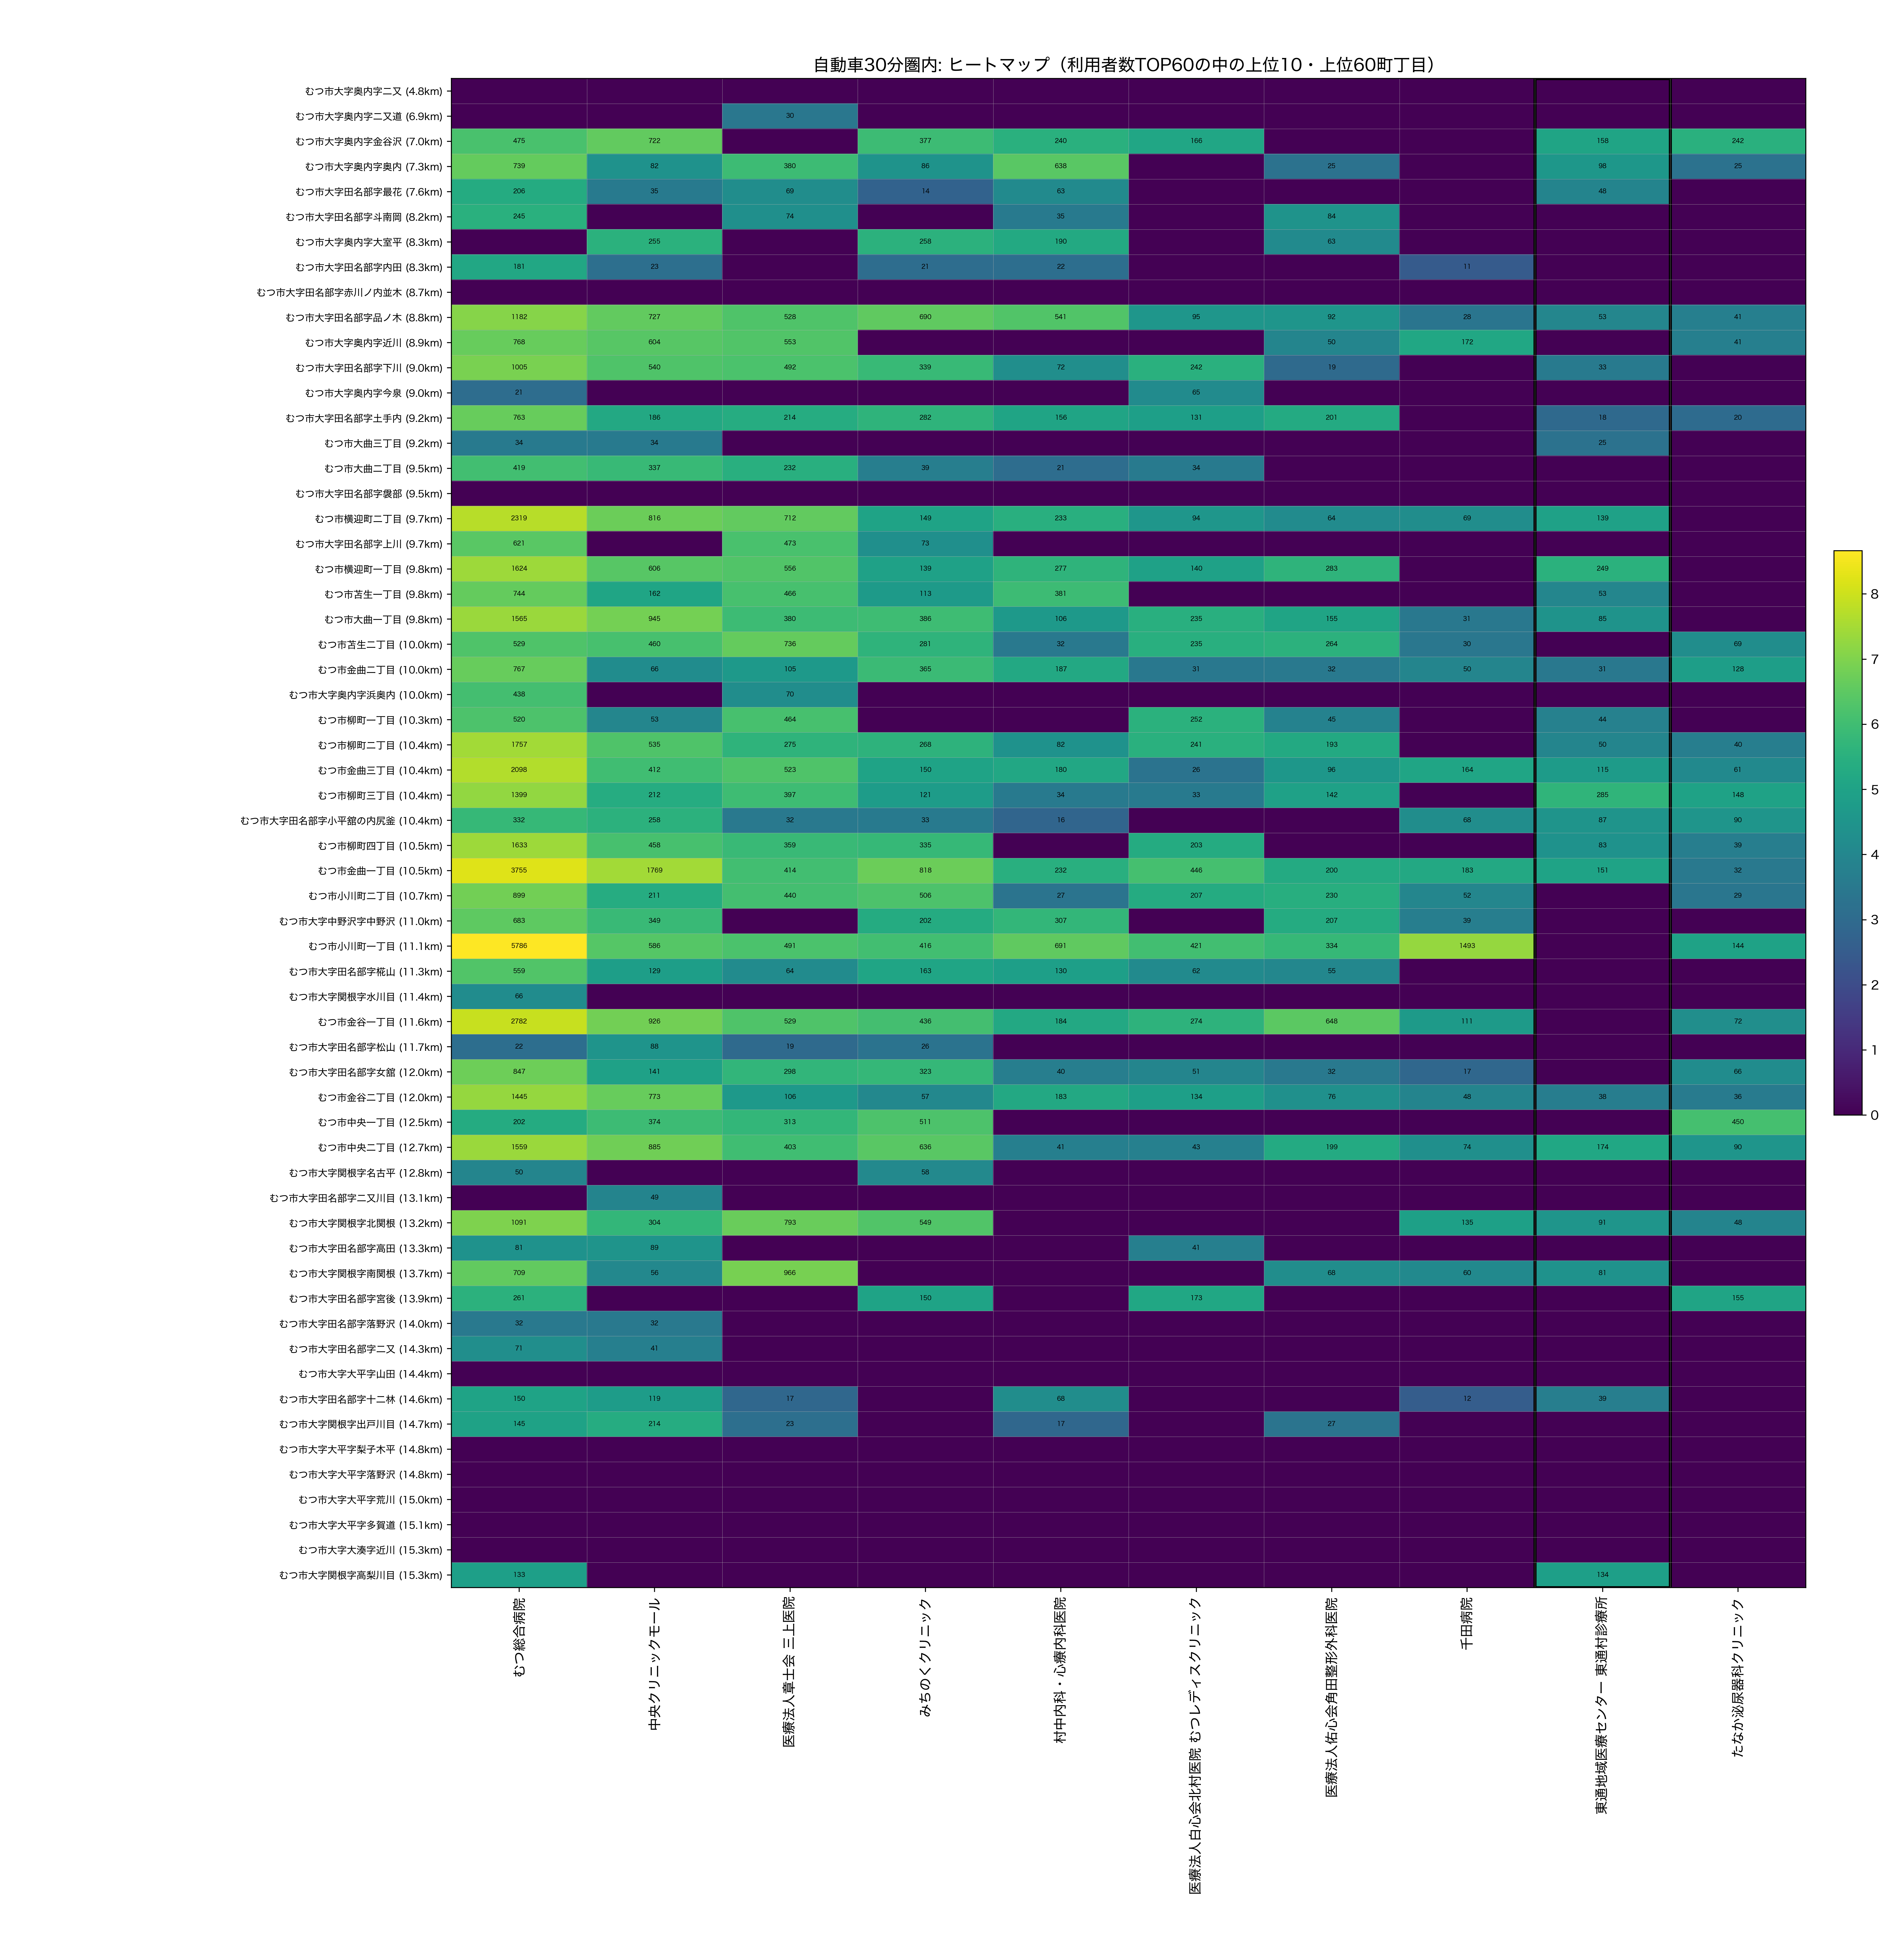

Data behind this chart, as committed beside it:
town_name_show, dist_km, むつ総合病院, 中央クリニックモール, 医療法人章士会 三上医院, みちのくクリニック, 村中内科・心療内科医院, 医療法人白心会北村医院 むつレディスクリニック, 医療法人佑心会角田整形外科医院, 千田病院, 東通地域医療センター 東通村診療所, たなか泌尿器科クリニック
むつ市大字奥内字二又, 4.843, 0.0, 0.0, 0.0, 0.0, 0.0, 0.0, 0.0, 0.0, 0.0, 0.0
むつ市大字奥内字二又道, 6.913, 0.0, 0.0, 30.0, 0.0, 0.0, 0.0, 0.0, 0.0, 0.0, 0.0
むつ市大字奥内字金谷沢, 6.986, 475.0, 722.0, 0.0, 377.0, 240.0, 166.0, 0.0, 0.0, 158.0, 242.0
むつ市大字奥内字奥内, 7.332, 739.0, 82.0, 380.0, 86.0, 638.0, 0.0, 25.0, 0.0, 98.0, 25.0
むつ市大字田名部字最花, 7.612, 206.0, 35.0, 69.0, 14.0, 63.0, 0.0, 0.0, 0.0, 48.0, 0.0
むつ市大字田名部字斗南岡, 8.21, 245.0, 0.0, 74.0, 0.0, 35.0, 0.0, 84.0, 0.0, 0.0, 0.0
むつ市大字奥内字大室平, 8.258, 0.0, 255.0, 0.0, 258.0, 190.0, 0.0, 63.0, 0.0, 0.0, 0.0
むつ市大字田名部字内田, 8.336, 181.0, 23.0, 0.0, 21.0, 22.0, 0.0, 0.0, 11.0, 0.0, 0.0
むつ市大字田名部字赤川ノ内並木, 8.721, 0.0, 0.0, 0.0, 0.0, 0.0, 0.0, 0.0, 0.0, 0.0, 0.0
むつ市大字田名部字品ノ木, 8.839, 1182, 727.0, 528.0, 690.0, 541.0, 95.0, 92.0, 28.0, 53.0, 41.0
むつ市大字奥内字近川, 8.884, 768.0, 604.0, 553.0, 0.0, 0.0, 0.0, 50.0, 172.0, 0.0, 41.0
むつ市大字田名部字下川, 8.991, 1005, 540.0, 492.0, 339.0, 72.0, 242.0, 19.0, 0.0, 33.0, 0.0
むつ市大字奥内字今泉, 9.007, 21.0, 0.0, 0.0, 0.0, 0.0, 65.0, 0.0, 0.0, 0.0, 0.0
むつ市大字田名部字土手内, 9.198, 763.0, 186.0, 214.0, 282.0, 156.0, 131.0, 201.0, 0.0, 18.0, 20.0
むつ市大曲三丁目, 9.207, 34.0, 34.0, 0.0, 0.0, 0.0, 0.0, 0.0, 0.0, 25.0, 0.0
むつ市大曲二丁目, 9.473, 419.0, 337.0, 232.0, 39.0, 21.0, 34.0, 0.0, 0.0, 0.0, 0.0
むつ市大字田名部字袰部, 9.474, 0.0, 0.0, 0.0, 0.0, 0.0, 0.0, 0.0, 0.0, 0.0, 0.0
むつ市横迎町二丁目, 9.726, 2319, 816.0, 712.0, 149.0, 233.0, 94.0, 64.0, 69.0, 139.0, 0.0
むつ市大字田名部字上川, 9.736, 621.0, 0.0, 473.0, 73.0, 0.0, 0.0, 0.0, 0.0, 0.0, 0.0
むつ市横迎町一丁目, 9.76, 1624, 606.0, 556.0, 139.0, 277.0, 140.0, 283.0, 0.0, 249.0, 0.0
むつ市苫生一丁目, 9.773, 744.0, 162.0, 466.0, 113.0, 381.0, 0.0, 0.0, 0.0, 53.0, 0.0
むつ市大曲一丁目, 9.782, 1565, 945.0, 380.0, 386.0, 106.0, 235.0, 155.0, 31.0, 85.0, 0.0
むつ市苫生二丁目, 9.982, 529.0, 460.0, 736.0, 281.0, 32.0, 235.0, 264.0, 30.0, 0.0, 69.0
むつ市金曲二丁目, 10, 767.0, 66.0, 105.0, 365.0, 187.0, 31.0, 32.0, 50.0, 31.0, 128.0
むつ市大字奥内字浜奥内, 10.03, 438.0, 0.0, 70.0, 0.0, 0.0, 0.0, 0.0, 0.0, 0.0, 0.0
むつ市柳町一丁目, 10.35, 520.0, 53.0, 464.0, 0.0, 0.0, 252.0, 45.0, 0.0, 44.0, 0.0
むつ市柳町二丁目, 10.35, 1757, 535.0, 275.0, 268.0, 82.0, 241.0, 193.0, 0.0, 50.0, 40.0
むつ市金曲三丁目, 10.35, 2098, 412.0, 523.0, 150.0, 180.0, 26.0, 96.0, 164.0, 115.0, 61.0
むつ市柳町三丁目, 10.38, 1399, 212.0, 397.0, 121.0, 34.0, 33.0, 142.0, 0.0, 285.0, 148.0
むつ市大字田名部字小平舘の内尻釜, 10.44, 332.0, 258.0, 32.0, 33.0, 16.0, 0.0, 0.0, 68.0, 87.0, 90.0
むつ市柳町四丁目, 10.53, 1633, 458.0, 359.0, 335.0, 0.0, 203.0, 0.0, 0.0, 83.0, 39.0
むつ市金曲一丁目, 10.54, 3755, 1769, 414.0, 818.0, 232.0, 446.0, 200.0, 183.0, 151.0, 32.0
むつ市小川町二丁目, 10.71, 899.0, 211.0, 440.0, 506.0, 27.0, 207.0, 230.0, 52.0, 0.0, 29.0
むつ市大字中野沢字中野沢, 11.04, 683.0, 349.0, 0.0, 202.0, 307.0, 0.0, 207.0, 39.0, 0.0, 0.0
むつ市小川町一丁目, 11.14, 5786, 586.0, 491.0, 416.0, 691.0, 421.0, 334.0, 1493, 0.0, 144.0
むつ市大字田名部字椛山, 11.33, 559.0, 129.0, 64.0, 163.0, 130.0, 62.0, 55.0, 0.0, 0.0, 0.0
むつ市大字関根字水川目, 11.4, 66.0, 0.0, 0.0, 0.0, 0.0, 0.0, 0.0, 0.0, 0.0, 0.0
むつ市金谷一丁目, 11.61, 2782, 926.0, 529.0, 436.0, 184.0, 274.0, 648.0, 111.0, 0.0, 72.0
むつ市大字田名部字松山, 11.74, 22.0, 88.0, 19.0, 26.0, 0.0, 0.0, 0.0, 0.0, 0.0, 0.0
むつ市大字田名部字女舘, 11.95, 847.0, 141.0, 298.0, 323.0, 40.0, 51.0, 32.0, 17.0, 0.0, 66.0
むつ市金谷二丁目, 12.04, 1445, 773.0, 106.0, 57.0, 183.0, 134.0, 76.0, 48.0, 38.0, 36.0
むつ市中央一丁目, 12.49, 202.0, 374.0, 313.0, 511.0, 0.0, 0.0, 0.0, 0.0, 0.0, 450.0
むつ市中央二丁目, 12.74, 1559, 885.0, 403.0, 636.0, 41.0, 43.0, 199.0, 74.0, 174.0, 90.0
むつ市大字関根字名古平, 12.76, 50.0, 0.0, 0.0, 58.0, 0.0, 0.0, 0.0, 0.0, 0.0, 0.0
むつ市大字田名部字二又川目, 13.09, 0.0, 49.0, 0.0, 0.0, 0.0, 0.0, 0.0, 0.0, 0.0, 0.0
むつ市大字関根字北関根, 13.23, 1091, 304.0, 793.0, 549.0, 0.0, 0.0, 0.0, 135.0, 91.0, 48.0
むつ市大字田名部字高田, 13.3, 81.0, 89.0, 0.0, 0.0, 0.0, 41.0, 0.0, 0.0, 0.0, 0.0
むつ市大字関根字南関根, 13.67, 709.0, 56.0, 966.0, 0.0, 0.0, 0.0, 68.0, 60.0, 81.0, 0.0
むつ市大字田名部字宮後, 13.87, 261.0, 0.0, 0.0, 150.0, 0.0, 173.0, 0.0, 0.0, 0.0, 155.0
むつ市大字田名部字落野沢, 14.02, 32.0, 32.0, 0.0, 0.0, 0.0, 0.0, 0.0, 0.0, 0.0, 0.0
むつ市大字田名部字二又, 14.26, 71.0, 41.0, 0.0, 0.0, 0.0, 0.0, 0.0, 0.0, 0.0, 0.0
むつ市大字大平字山田, 14.43, 0.0, 0.0, 0.0, 0.0, 0.0, 0.0, 0.0, 0.0, 0.0, 0.0
むつ市大字田名部字十二林, 14.62, 150.0, 119.0, 17.0, 0.0, 68.0, 0.0, 0.0, 12.0, 39.0, 0.0
むつ市大字関根字出戸川目, 14.68, 145.0, 214.0, 23.0, 0.0, 17.0, 0.0, 27.0, 0.0, 0.0, 0.0
むつ市大字大平字梨子木平, 14.77, 0.0, 0.0, 0.0, 0.0, 0.0, 0.0, 0.0, 0.0, 0.0, 0.0
むつ市大字大平字落野沢, 14.81, 0.0, 0.0, 0.0, 0.0, 0.0, 0.0, 0.0, 0.0, 0.0, 0.0
むつ市大字大平字荒川, 14.97, 0.0, 0.0, 0.0, 0.0, 0.0, 0.0, 0.0, 0.0, 0.0, 0.0
むつ市大字大平字多賀道, 15.07, 0.0, 0.0, 0.0, 0.0, 0.0, 0.0, 0.0, 0.0, 0.0, 0.0
むつ市大字大湊字近川, 15.28, 0.0, 0.0, 0.0, 0.0, 0.0, 0.0, 0.0, 0.0, 0.0, 0.0
むつ市大字関根字高梨川目, 15.3, 133.0, 0.0, 0.0, 0.0, 0.0, 0.0, 0.0, 0.0, 134.0, 0.0
